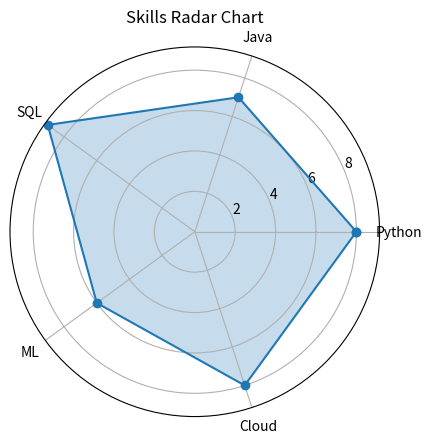

Here is the Python script that generated this plot:
import matplotlib.pyplot as plt
import numpy as np

categories = ["Python", "Java", "SQL", "ML", "Cloud"]

values = [8, 7, 9, 6, 8]

angles = np.linspace(0, 2 * np.pi, len(categories), endpoint=False)

values += values[:1]
angles = np.append(angles, angles[0])

fig, ax = plt.subplots(subplot_kw={"projection": "polar"})

ax.plot(angles, values, marker="o")
ax.fill(angles, values, alpha=0.25)

ax.set_xticks(angles[:-1])
ax.set_xticklabels(categories)

ax.set_title("Skills Radar Chart")

plt.show()
